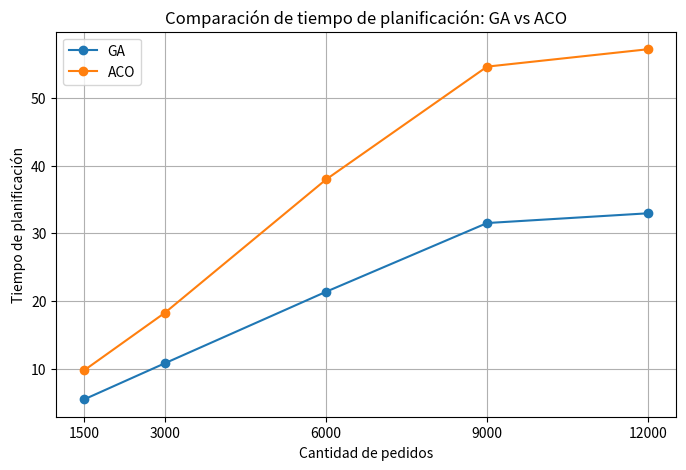
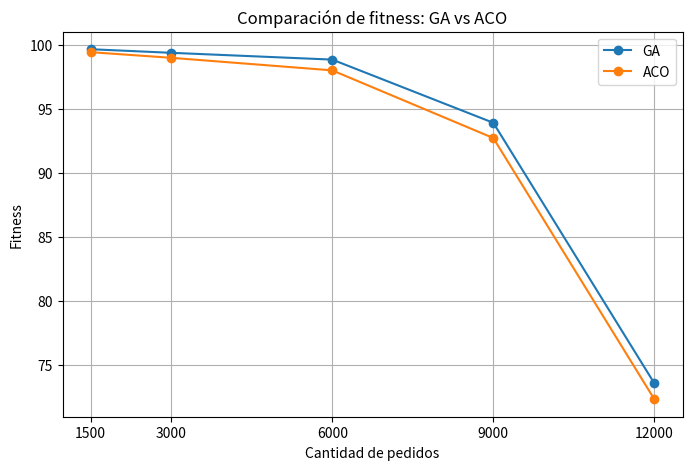
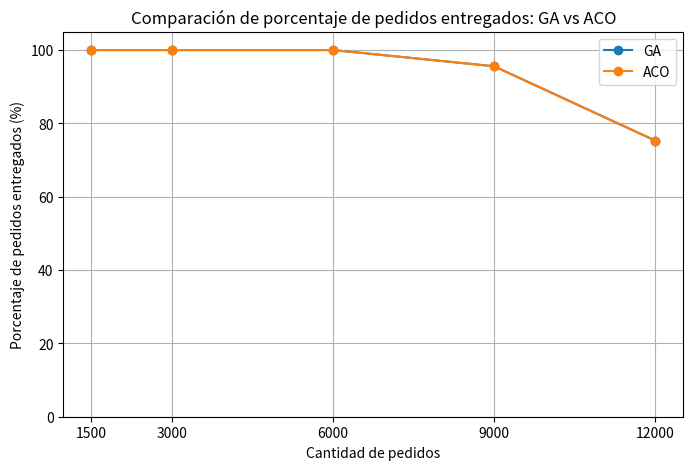

Reproduce these figures in Python, in order.
import numpy as np
import matplotlib.pyplot as plt
from scipy.stats import shapiro, probplot

# =========================
# DATOS DE EXPERIMENTACIÓN
# =========================

ga = np.array([
    [1500,  1500, 100.00,  5.49, 99.66],
    [3000,  3000, 100.00, 10.81, 99.38],
    [6000,  6000, 100.00, 21.36, 98.85],
    [9000,  8602,  95.58, 31.51, 93.92],
    [12000, 9038,  75.32, 32.95, 73.59]
])

aco = np.array([
    [1500,  1500, 100.00,  9.79, 99.43],
    [3000,  3000, 100.00, 18.27, 98.99],
    [6000,  6000, 100.00, 37.94, 98.01],
    [9000,  8602,  95.58, 54.61, 92.73],
    [12000, 9038,  75.32, 57.18, 72.35]
])

# =========================
# DIFERENCIAS GA - ACO
# =========================

diff_tiempo = ga[:, 3] - aco[:, 3]
diff_pct = ga[:, 2] - aco[:, 2]
diff_fitness = ga[:, 4] - aco[:, 4]

# =========================
# SHAPIRO-WILK
# =========================

print("\n--- Pruebas de normalidad Shapiro-Wilk sobre diferencias GA - ACO ---")

for nombre, datos in [
    ("Tiempo", diff_tiempo),
    ("Porcentaje entregado", diff_pct),
    ("Fitness", diff_fitness)
]:
    stat, p = shapiro(datos)

    print(f"\n{nombre}:")
    print(f"W = {stat:.4f}, p-value = {p:.5f}")

    if p > 0.05:
        print("Se asume normalidad.")
    else:
        print("No se asume normalidad.")


# =========================
# QQ-PLOTS
# =========================
""" def generar_qqplot(datos, titulo):
    plt.figure()
    probplot(datos, dist="norm", plot=plt)
    plt.title(titulo)
    plt.xlabel("Cuantiles teóricos")
    plt.ylabel("Cuantiles observados")
    plt.grid(True)
    plt.show()

generar_qqplot(diff_tiempo, "QQ-plot: diferencias de tiempo GA - ACO")
generar_qqplot(diff_pct, "QQ-plot: diferencias de porcentaje GA - ACO")
generar_qqplot(diff_fitness, "QQ-plot: diferencias de fitness GA - ACO")

 """
from scipy.stats import ttest_rel

# =========================
# PRUEBA T PAREADA
# =========================

tiempo_ga = ga[:, 3]
tiempo_aco = aco[:, 3]

fitness_ga = ga[:, 4]
fitness_aco = aco[:, 4]

t_tiempo, p_tiempo = ttest_rel(tiempo_ga, tiempo_aco)
t_fitness, p_fitness = ttest_rel(fitness_ga, fitness_aco)

alpha = 0.05

print("\n--- Prueba t pareada GA vs ACO ---")

print("\nTiempo de planificación:")
print(f"Media GA = {np.mean(tiempo_ga):.4f}")
print(f"Media ACO = {np.mean(tiempo_aco):.4f}")
print(f"Diferencia media GA - ACO = {np.mean(tiempo_ga - tiempo_aco):.4f}")
print(f"t = {t_tiempo:.4f}")
print(f"p-value = {p_tiempo:.5f}")

if p_tiempo < alpha:
    print("Resultado: existe diferencia significativa entre GA y ACO en tiempo.")
else:
    print("Resultado: no existe diferencia significativa entre GA y ACO en tiempo.")


print("\nFitness:")
print(f"Media GA = {np.mean(fitness_ga):.4f}")
print(f"Media ACO = {np.mean(fitness_aco):.4f}")
print(f"Diferencia media GA - ACO = {np.mean(fitness_ga - fitness_aco):.4f}")
print(f"t = {t_fitness:.4f}")
print(f"p-value = {p_fitness:.5f}")

if p_fitness < alpha:
    print("Resultado: existe diferencia significativa entre GA y ACO en fitness.")
else:
    print("Resultado: no existe diferencia significativa entre GA y ACO en fitness.")
    
    
    # =========================
# EXTRACCIÓN DE DATOS
# =========================

cargas = ga[:, 0]

tiempo_ga = ga[:, 3]
tiempo_aco = aco[:, 3]

fitness_ga = ga[:, 4]
fitness_aco = aco[:, 4]

# =========================
# GRÁFICO 1: TIEMPO
# =========================

plt.figure(figsize=(8, 5))
plt.plot(cargas, tiempo_ga, marker='o', label='GA')
plt.plot(cargas, tiempo_aco, marker='o', label='ACO')
plt.title('Comparación de tiempo de planificación: GA vs ACO')
plt.xlabel('Cantidad de pedidos')
plt.ylabel('Tiempo de planificación')
plt.xticks(cargas)
plt.legend()
plt.grid(True)
plt.show()

# =========================
# GRÁFICO 2: FITNESS
# =========================

plt.figure(figsize=(8, 5))
plt.plot(cargas, fitness_ga, marker='o', label='GA')
plt.plot(cargas, fitness_aco, marker='o', label='ACO')
plt.title('Comparación de fitness: GA vs ACO')
plt.xlabel('Cantidad de pedidos')
plt.ylabel('Fitness')
plt.xticks(cargas)
plt.legend()
plt.grid(True)
plt.show()

# =========================
# GRÁFICO 3: PORCENTAJE DE ENTREGA
# =========================

porcentaje_ga = ga[:, 2]
porcentaje_aco = aco[:, 2]

plt.figure(figsize=(8, 5))
plt.plot(cargas, porcentaje_ga, marker='o', label='GA')
plt.plot(cargas, porcentaje_aco, marker='o', label='ACO')
plt.title('Comparación de porcentaje de pedidos entregados: GA vs ACO')
plt.xlabel('Cantidad de pedidos')
plt.ylabel('Porcentaje de pedidos entregados (%)')
plt.xticks(cargas)
plt.ylim(0, 105)
plt.legend()
plt.grid(True)
plt.show()
